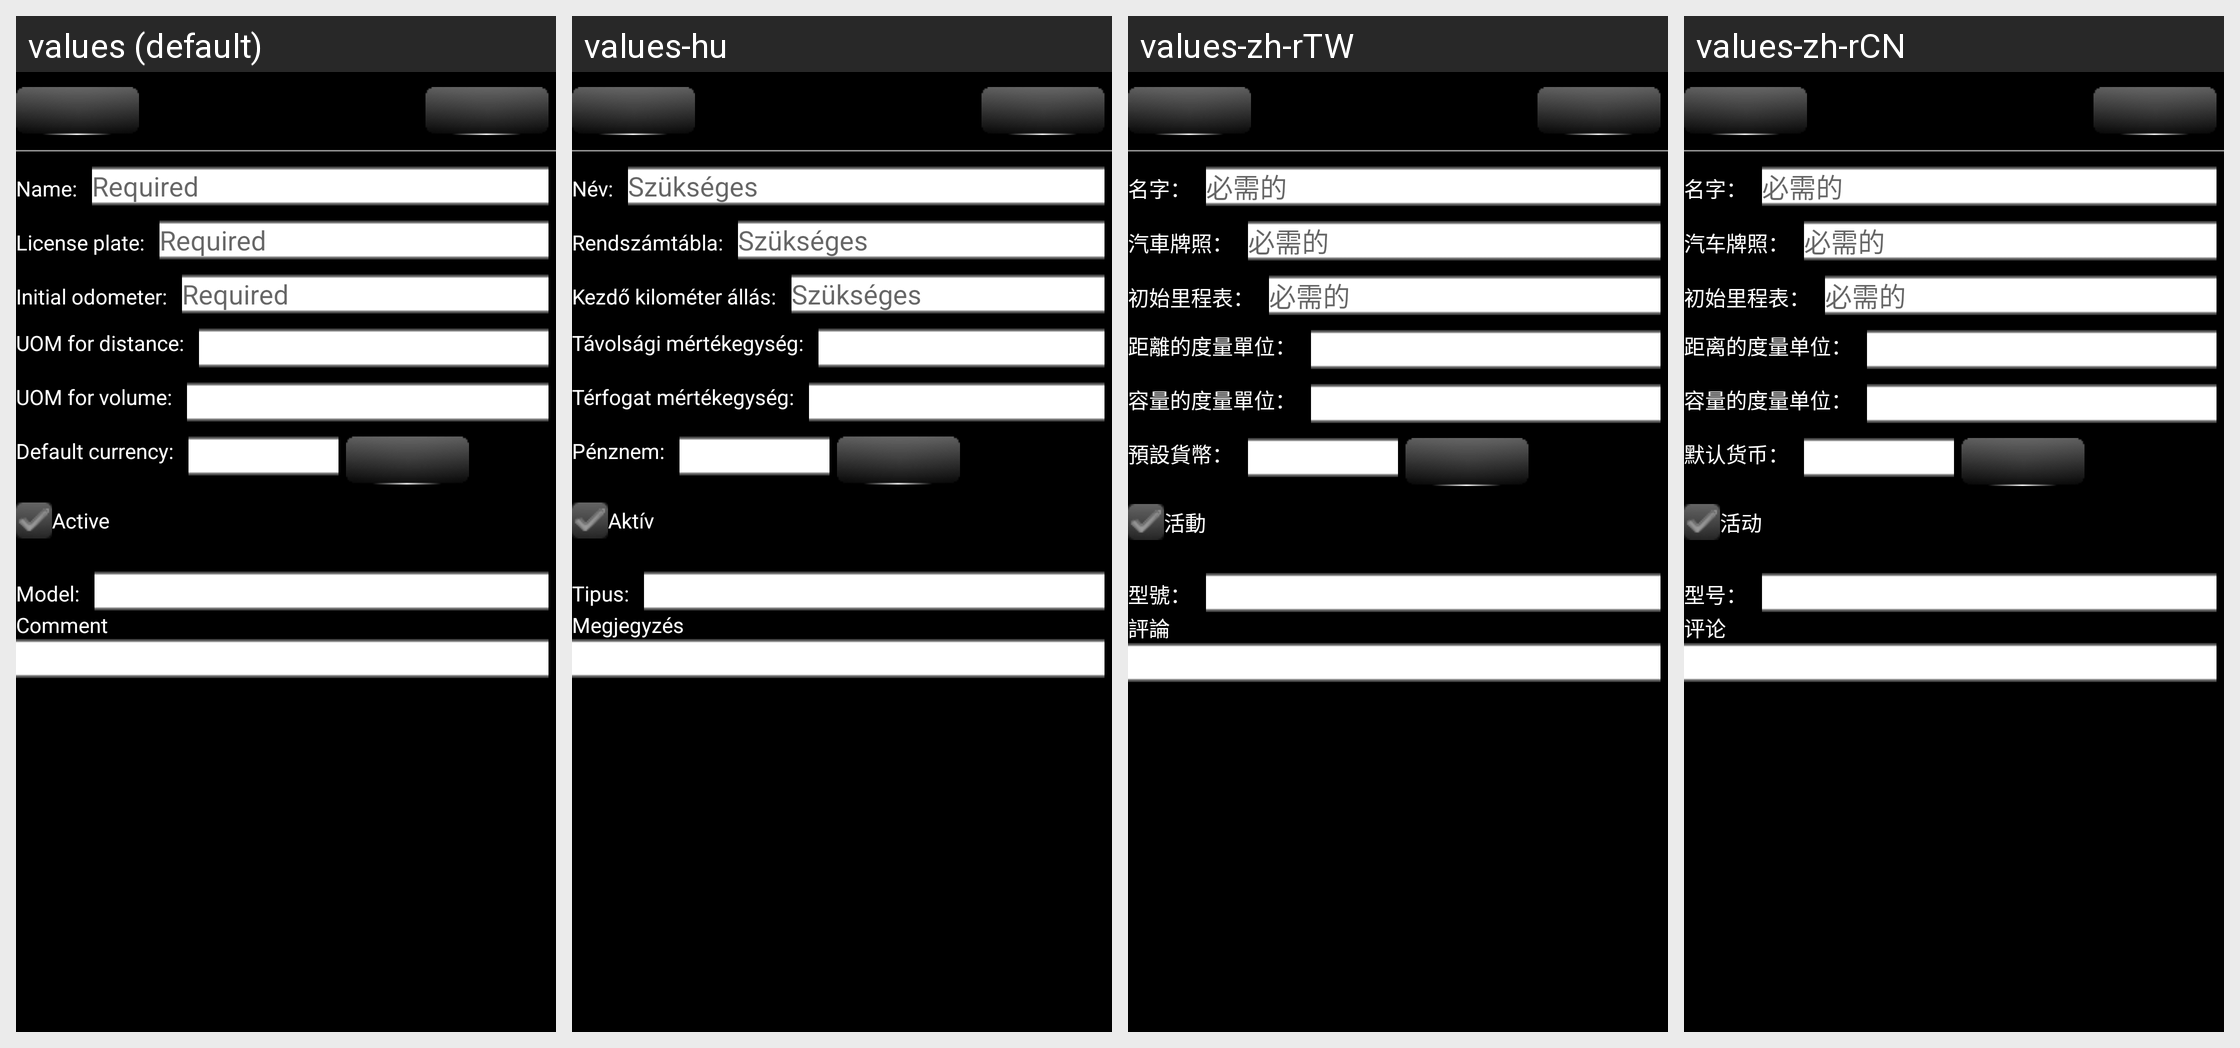

Locale-by-locale string values for the Android screen shown in this grid:
Android screen res/layout/car_edit_activity.xml rendered under 4 locales, left to right: values (default), values-hu, values-zh-rTW, values-zh-rCN. Device: Nexus 5 (rendered at 1080×1920; each locale shown at half size, 540×960, under a caption strip naming it); theme AppTheme.
Other locales in the repository, not shown: values-de, values-es, values-ro, values-ru.
Strings drawn on this screen, with the default value and each locale's value (text and hints the layout hard-codes, and strings that could not be matched under every locale, appear in the picture but are not listed):

GEN_NameLabel
  values: Name:
  values-hu: Név:
  values-zh-rTW: 名字：
  values-zh-rCN: 名字：

GEN_Required
  values: Required
  values-hu: Szükséges
  values-zh-rTW: 必需的
  values-zh-rCN: 必需的

CarEditActivity_LicensePlateLabel
  values: License plate:
  values-hu: Rendszámtábla:
  values-zh-rTW: 汽車牌照：
  values-zh-rCN: 汽车牌照：

CarEditActivity_IndexStartLabel
  values: Initial odometer:
  values-hu: Kezdő kilométer állás:
  values-zh-rTW: 初始里程表：
  values-zh-rCN: 初始里程表：

CarEditActivity_UOMLengthLabel
  values: UOM for distance:
  values-hu: Távolsági mértékegység:
  values-zh-rTW: 距離的度量單位：
  values-zh-rCN: 距离的度量单位：

CarEditActivity_UOMVolumeLabel
  values: UOM for volume:
  values-hu: Térfogat mértékegység:
  values-zh-rTW: 容量的度量單位：
  values-zh-rCN: 容量的度量单位：

CarEditActivity_CurrencyLabel
  values: Default currency:
  values-hu: Pénznem:
  values-zh-rTW: 預設貨幣：
  values-zh-rCN: 默认货币：

GEN_IsActiveLabel
  values: Active
  values-hu: Aktív
  values-zh-rTW: 活動
  values-zh-rCN: 活动

CarEditActivity_ModelLabel
  values: Model:
  values-hu: Tipus:
  values-zh-rTW: 型號：
  values-zh-rCN: 型号：

GEN_UserCommentLabel
  values: Comment
  values-hu: Megjegyzés
  values-zh-rTW: 評論
  values-zh-rCN: 评论
